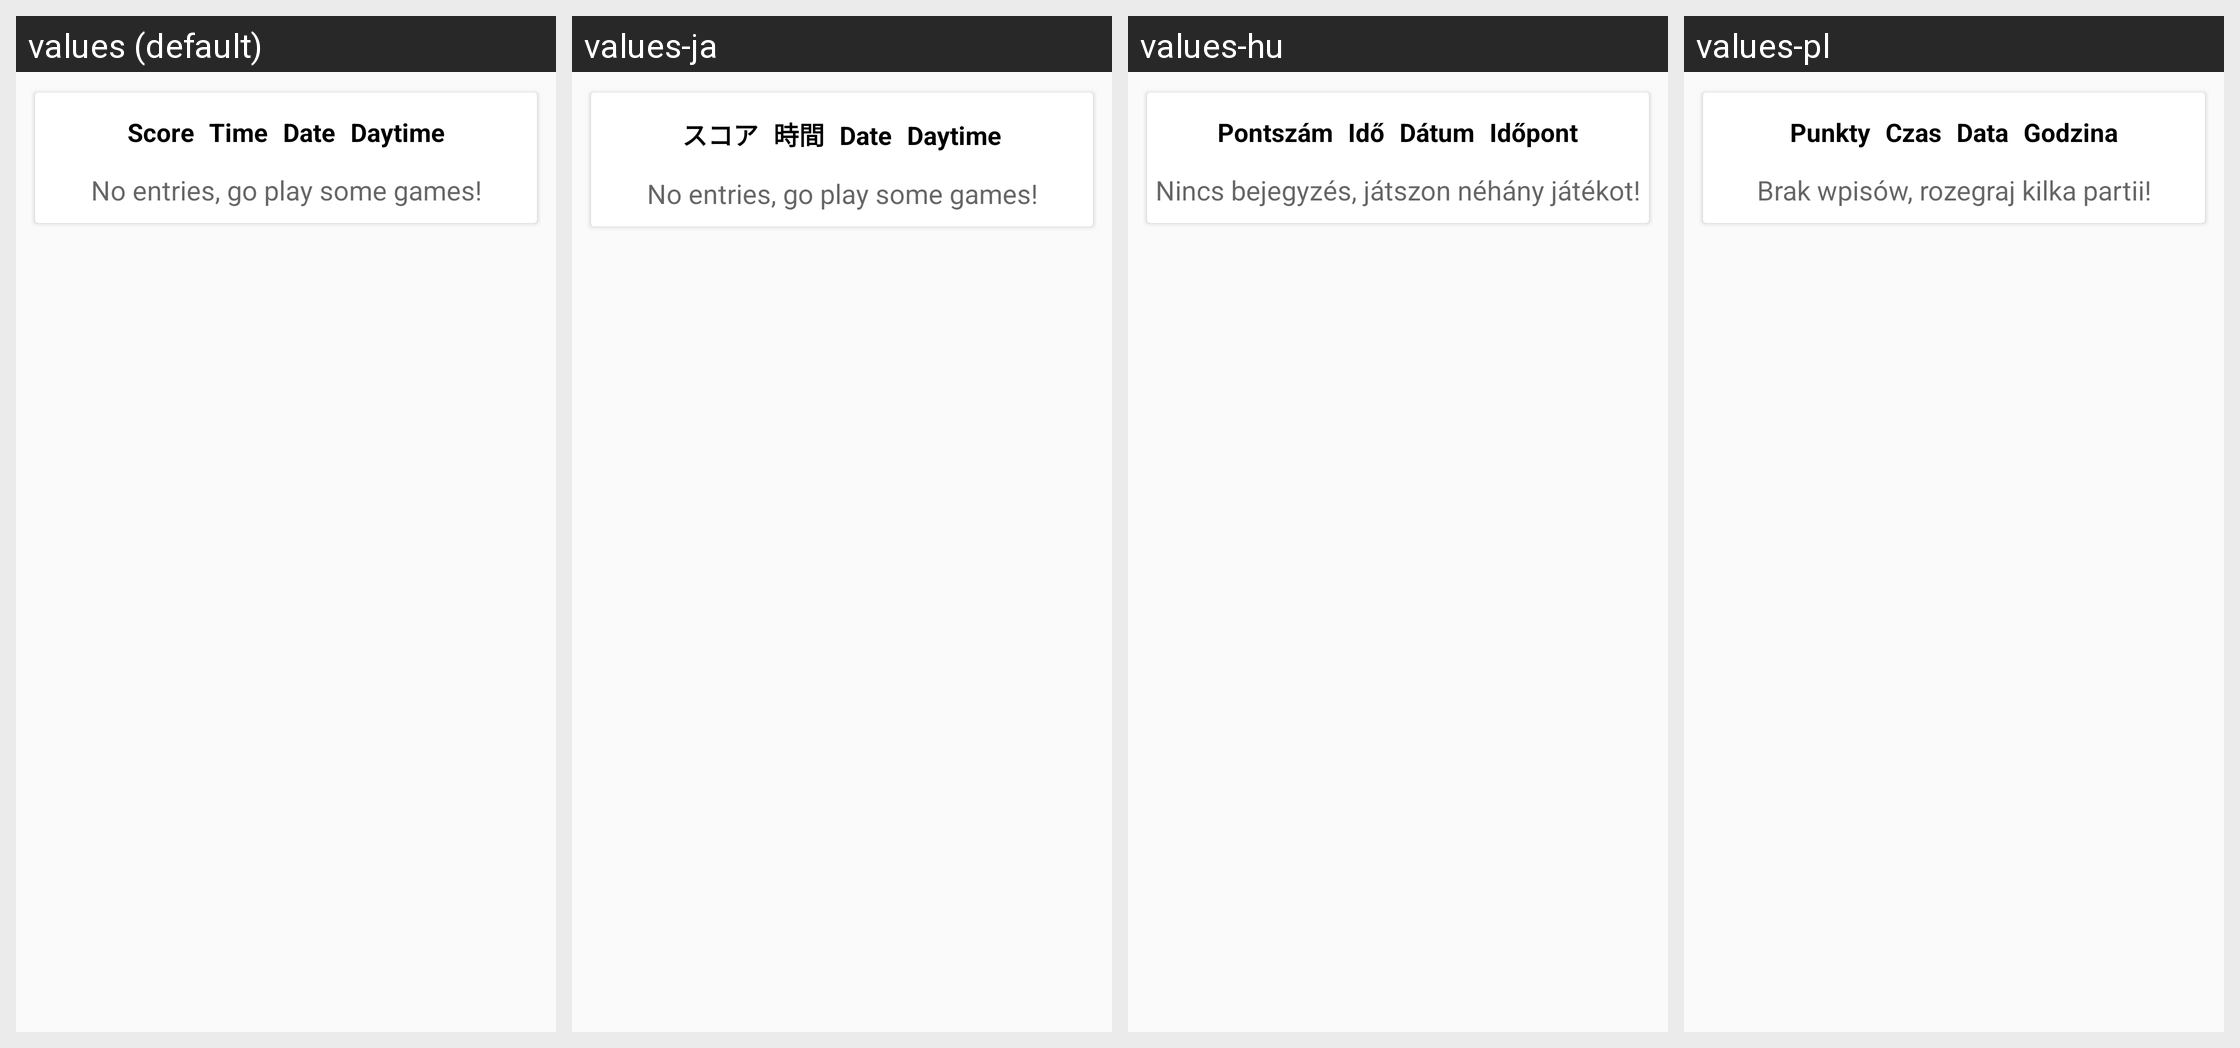

Translations of the strings shown on this Android screen, per locale in the grid:
Android screen res/layout/as_statistics_money.xml rendered under 4 locales, left to right: values (default), values-ja, values-hu, values-pl. Device: Nexus 5 (rendered at 1080×1920; each locale shown at half size, 540×960, under a caption strip naming it); theme preferenceInformation.
Other locales in the repository, not shown: values-de, values-eo, values-es, values-fi, values-fr, values-it, values-nb, values-pt, values-pt-rBR, values-tr, values-uk.
Strings drawn on this screen, with the default value and each locale's value (text and hints the layout hard-codes, and strings that could not be matched under every locale, appear in the picture but are not listed):

backgroundsFortyMove
  values: Score
  values-ja: スコア
  values-hu: Pontszám
  values-pl: Punkty

starThis_5r
  values: Time
  values-ja: 時間
  values-hu: Idő
  values-pl: Czas

blackVolume
  values: Date
  values-ja: Date  [not translated; the default value is used]
  values-hu: Dátum
  values-pl: Data

entrySummaryCalculation
  values: Daytime
  values-ja: Daytime  [not translated; the default value is used]
  values-hu: Időpont
  values-pl: Godzina

newsLight
  values: No entries, go play some games!
  values-ja: No entries, go play some games!  [not translated; the default value is used]
  values-hu: Nincs bejegyzés, játszon néhány játékot!
  values-pl: Brak wpisów, rozegraj kilka partii!
